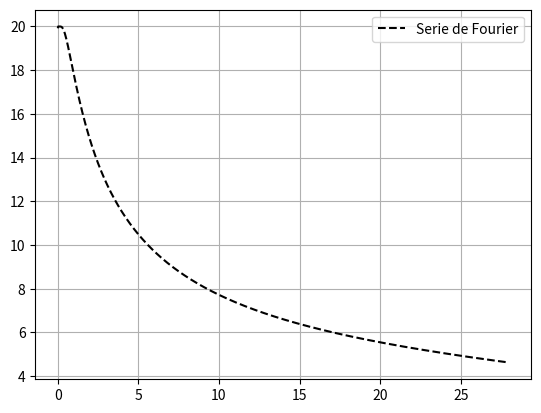
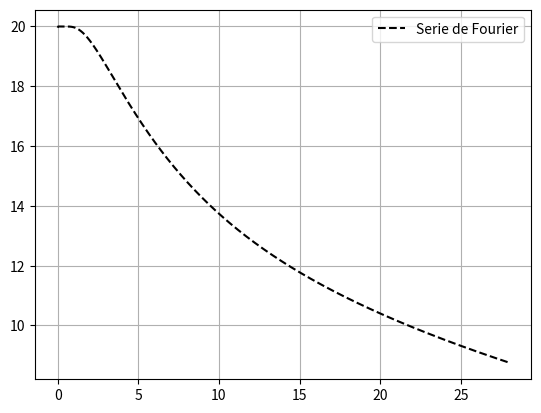
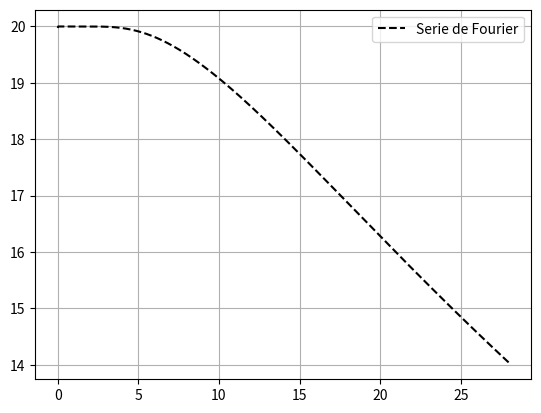

These charts were generated, in order, by the following Python code:
from matplotlib.pylab import *
import matplotlib.pyplot as plt
import numpy as np
import math
L = 1.04
n = 100
dx = L / n


x = [0.104, 0.208, 0.416] 


K = 1.495    # W /m C
c = 1023     # J / kg C
ρ = 2476     # kg / m3

α = K/(c*ρ)




t_final = 100800   #28 horas







for xs in x:
    
    plt.figure()
    
    
    # FOURIER
    tf = [[],[]]
    for t in range(0,t_final,100):
    
        suma = 0
        for n in range(1,500): 
            fourier =  ((40*( 1 - (-1)**n )) / (n*np.pi)) * np.sin( (n*np.pi*xs)/(L)) * np.exp(-α * t * (((n*np.pi)/(L))**2) )
            suma += fourier
            
        tf[0].append(t)
        tf[1].append(suma)
    
    plt.plot(array(tf[0])/3600,tf[1],"--k",label="Serie de Fourier")
    
    
    
    
    
    # ECUACION DE CALOR CON dt = 1, 5, 10, 50 y 100
    
    
    steps = [1,5,10,50,100]
   
    # for s in steps:
        
        
    #     # PARAMETROS INICIALES 
    #     t_final = 100800
    #     L = 1.04
       
    #     # CANTIDAD DE COLUMNAS
    #     n = 1000                 
       
    #     dx = L / n 
        
    #     α = (K/(c*ρ)) * (s/(dx**2))


    #     tiempos = []
    #     for t in range(0,t_final,s):
    #         tiempos.append(t)
    #     #     print(t)
    #     # print (tiempos)
        
    #     Nt = (len(tiempos))


    #     u = zeros(( int(t_final/s) ,n+1))
        
        
    #     # CONDICIONES
    #     u[:,0]    = 0
    #     u[:,-1]   = 0
    #     u[0,1:n]   = 20
        
    #     print (u)
        
        
        
    """
    
    IMPORTANTE: ESTA PARTE DE AQUI NO NOS SALIA PORQUE TENIAMOS UN ERROR DE
    QUE EL RESULTADO DE LOS CALCULOS ERA "NOT A NUMBER" , SIN EMBARGO EL ALGORITMO ESTABA BUENO
    Y NO PUDIMOS ENCONTRAR EL ERROR, LO DEJAMOS COMO ESTA AHORA LUEGO DE VARIAS PRUEBAS
        
    """
        
    #     for c,t in enumerate(tiempos): 
            
    #         for i in range(1,n):
                

    #             # print (c,i)
    #             if c < 1007:
                    
                    
    #                 u[c+1, i] = round(( u[c, i] +  ( α * ( (u[c, i-1]) - (2*u[c, i]) + (u[c, i+1])) )),1)
            
    #     print (u)
        
    #     plt.plot(array(tiempos)/3600,u[:,104])
                
        

            
     
       
            
          
          
            
    # plt.ylim(0,25)
    plt.legend()
    plt.grid()
    # plt.savefig("Imagen",dpi=300)






























